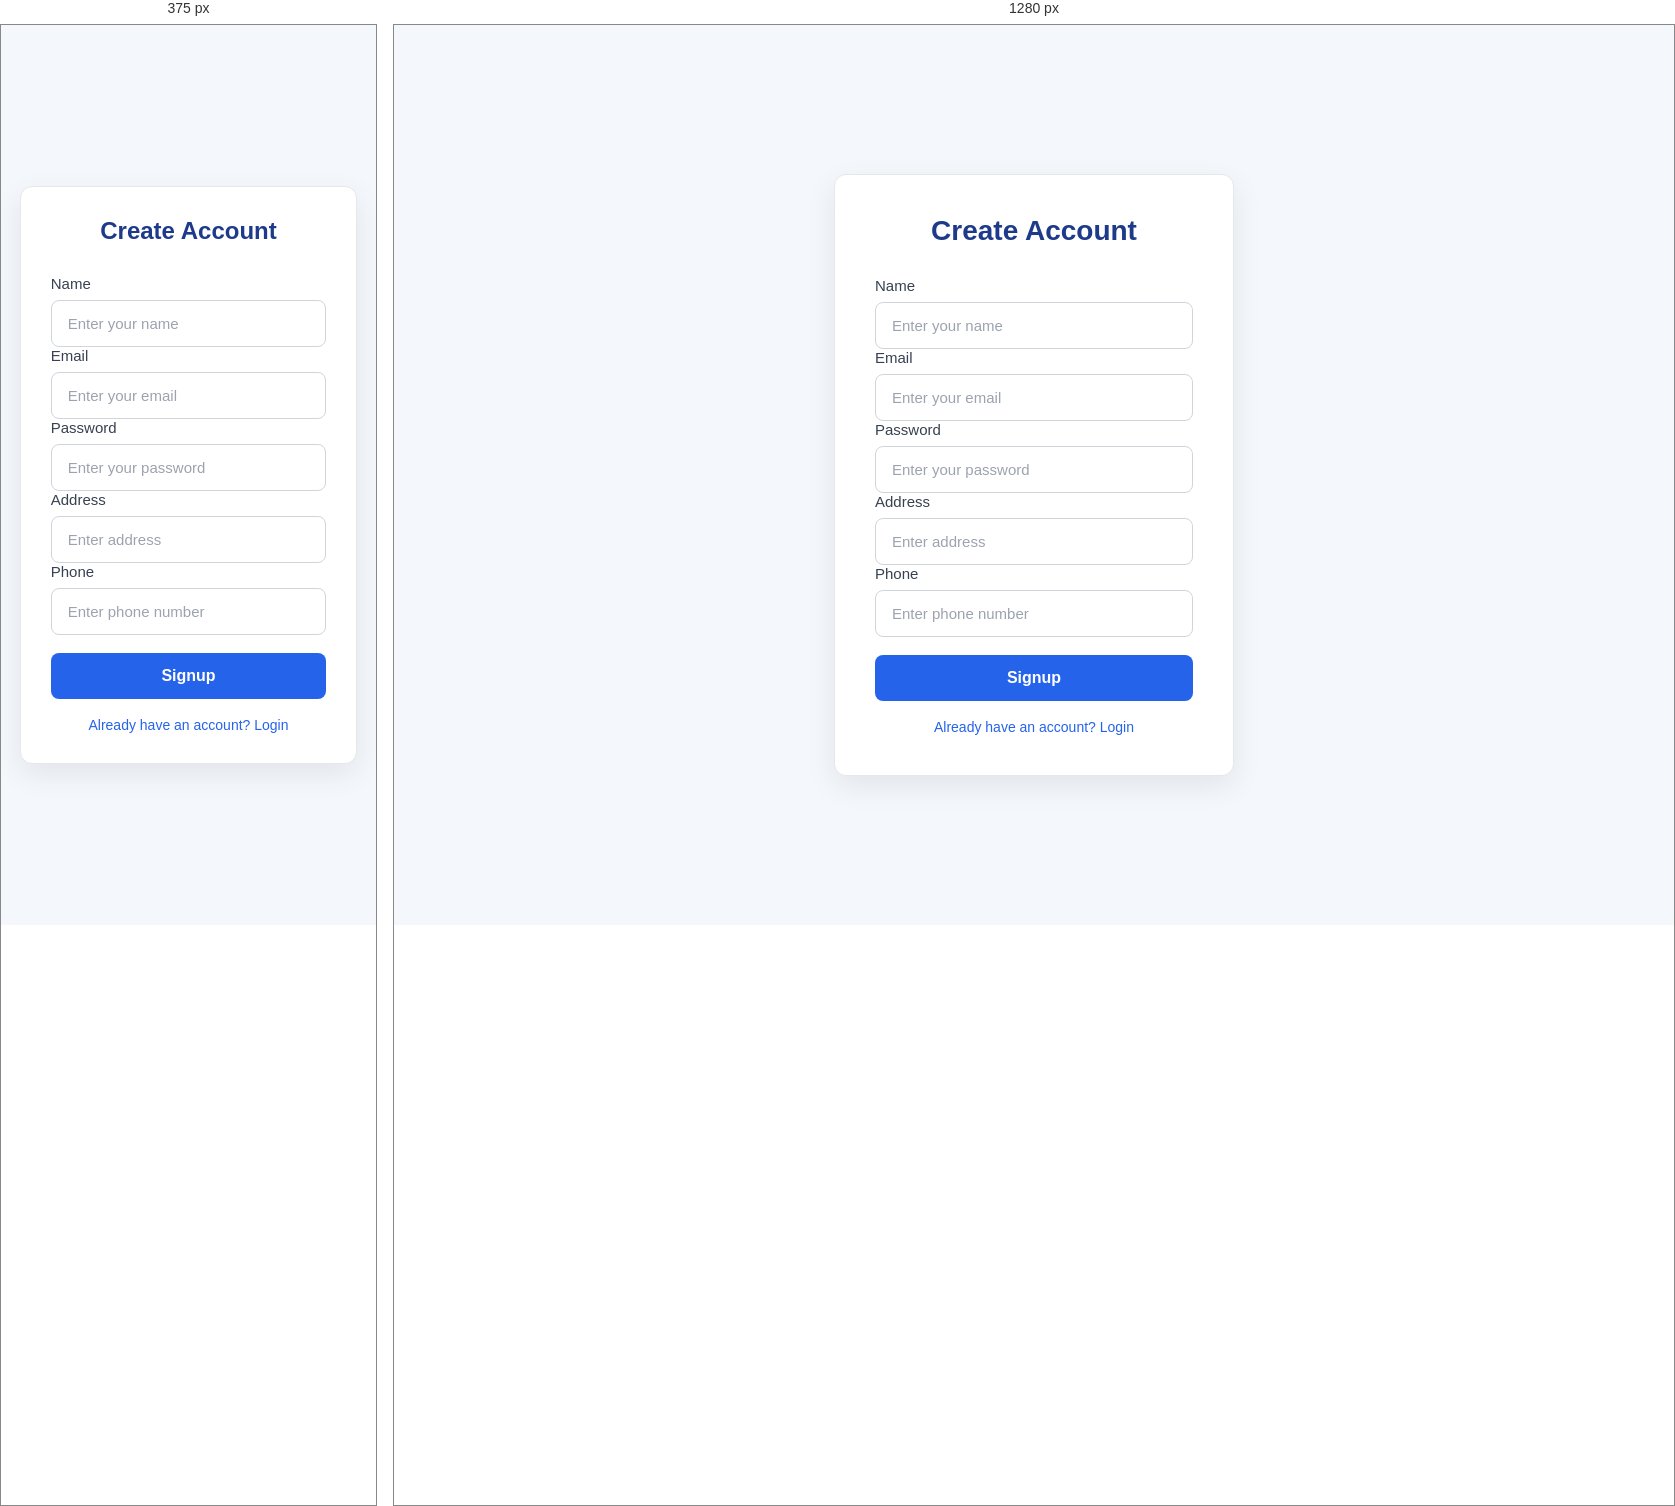
Rendered at 375 px and 1280 px, left to right.

<!-- file: signup.html -->
<!DOCTYPE html>
<html lang="en">

<head>
    <link rel="stylesheet" href="https://cdnjs.cloudflare.com/ajax/libs/font-awesome/6.7.2/css/all.min.css">
    <meta charset="UTF-8">
    <meta name="viewport" content="width=device-width, initial-scale=1.0">
    <title>Employee Management System</title>

    <link rel="stylesheet" href="style.css">
</head>

<body>

    <div class="login-container">

        <h1>Create Account</h1>
        <form>

            <label for="name">Name</label>
            <input id="name" type="text" placeholder="Enter your name" autocomplete="off">

            <label for="email" autocomplete="off">Email</label>
            <input id="email" type="email" placeholder="Enter your email" autocomplete="off">

            <label for="password">Password</label>

            <div class="password-box">
                <input id="password" type="password" placeholder="Enter your password">
                <i id="togglePassword" class="fa-solid fa-eye toggle-password"></i>
            </div>


            <label for="address">Address</label>
            <input id="address" type="text" placeholder="Enter address" autocomplete="off">

            <label for="phone">Phone</label>
            <input id="phone" type="text" placeholder="Enter phone number" autocomplete="off">

            <br><br>

            <button id="signupBtn" type="submit">
                Signup
            </button>

        </form>

        <a href="login.html">
            Already have an account? Login
        </a>




    </div>

    <script src="signup.js"></script>

</body>

</html>

/* @media block from style.css */
@media (max-width:480px){

    .login-container{
        width:90%;
        padding:30px;
    }

    .login-container h1{
        font-size:24px;
    }

}